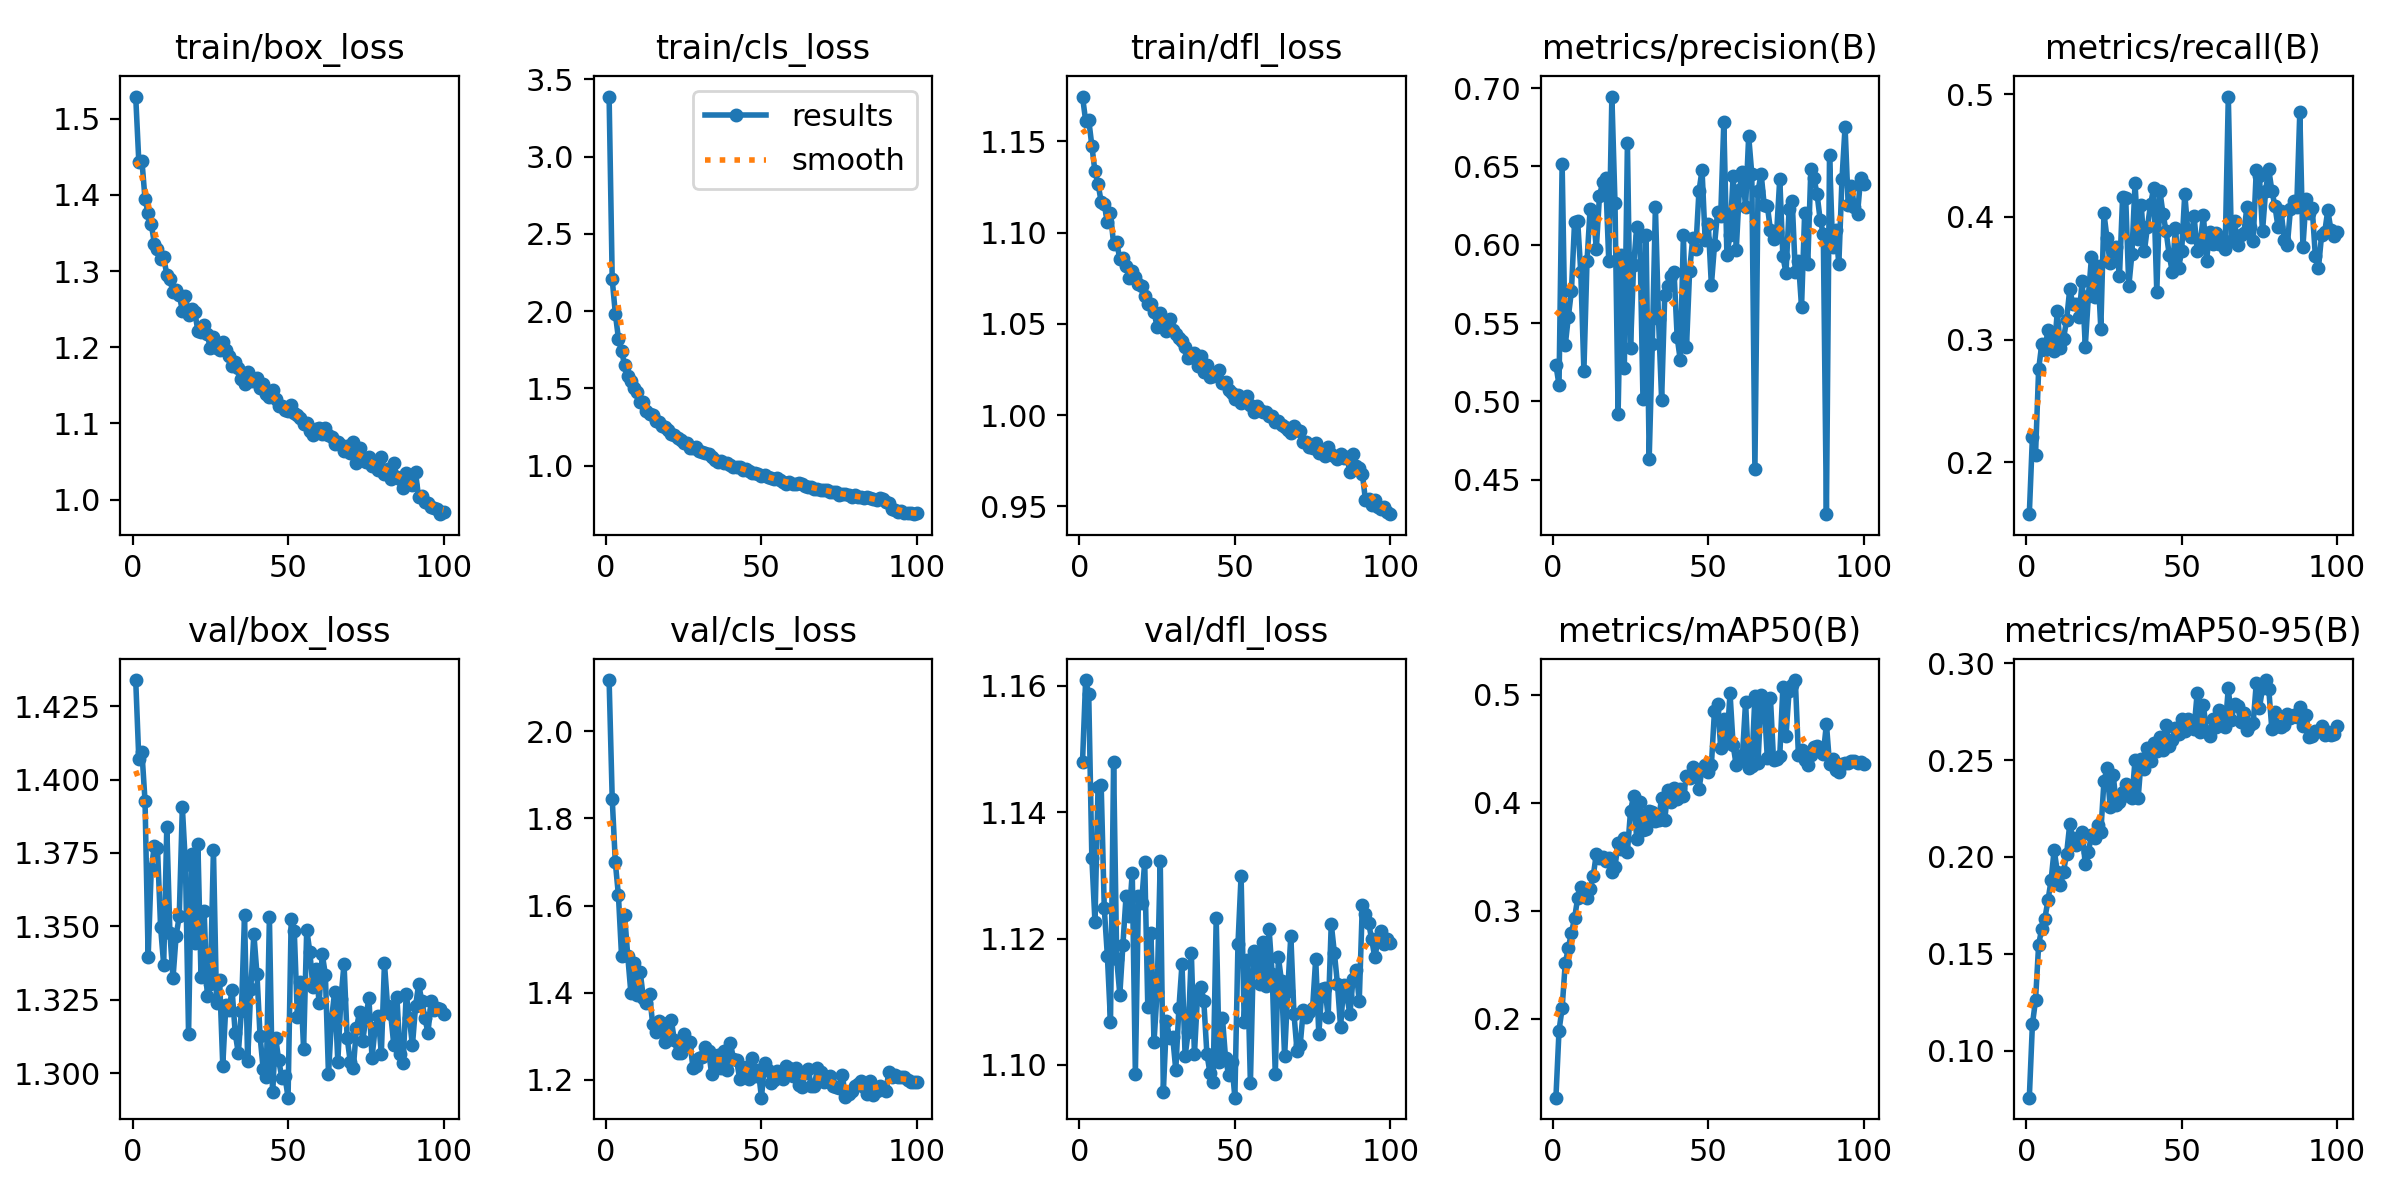

The table this chart was drawn from, first rows:
epoch, time, train/box_loss, train/cls_loss, train/dfl_loss, metrics/precision(B), metrics/recall(B), metrics/mAP50(B), metrics/mAP50-95(B), val/box_loss, val/cls_loss, val/dfl_loss, lr/pg0, lr/pg1, lr/pg2
1, 19.84, 1.529, 3.389, 1.175, 0.5232, 0.1576, 0.1269, 0.07571, 1.434, 2.118, 1.148, 0.0001325, 0.0001325, 0.0001325
2, 35.39, 1.444, 2.206, 1.161, 0.5105, 0.2207, 0.189, 0.1136, 1.407, 1.845, 1.161, 0.0002632, 0.0002632, 0.0002632
3, 51.44, 1.445, 1.985, 1.162, 0.6518, 0.206, 0.2098, 0.126, 1.409, 1.699, 1.159, 0.0003913, 0.0003913, 0.0003913
4, 66.94, 1.395, 1.823, 1.148, 0.5357, 0.2756, 0.2514, 0.1547, 1.393, 1.623, 1.133, 0.0003881, 0.0003881, 0.0003881
5, 82.35, 1.376, 1.74, 1.134, 0.5539, 0.2961, 0.2653, 0.1631, 1.339, 1.485, 1.123, 0.0003842, 0.0003842, 0.0003842
6, 97.53, 1.362, 1.653, 1.127, 0.5706, 0.2917, 0.2798, 0.1682, 1.37, 1.577, 1.144, 0.0003802, 0.0003802, 0.0003802
7, 112, 1.336, 1.578, 1.117, 0.6147, 0.3079, 0.2931, 0.1776, 1.377, 1.484, 1.144, 0.0003762, 0.0003762, 0.0003762
8, 125.7, 1.329, 1.549, 1.115, 0.6151, 0.3005, 0.3117, 0.1879, 1.377, 1.4, 1.125, 0.0003723, 0.0003723, 0.0003723
9, 139.7, 1.315, 1.5, 1.106, 0.5825, 0.2903, 0.3222, 0.2038, 1.35, 1.469, 1.117, 0.0003683, 0.0003683, 0.0003683
10, 153.9, 1.318, 1.477, 1.111, 0.5194, 0.3229, 0.3167, 0.1923, 1.337, 1.396, 1.107, 0.0003644, 0.0003644, 0.0003644
11, 167.3, 1.295, 1.411, 1.094, 0.5894, 0.2928, 0.312, 0.1853, 1.384, 1.448, 1.148, 0.0003604, 0.0003604, 0.0003604
12, 182.3, 1.289, 1.41, 1.095, 0.6227, 0.3004, 0.3205, 0.1924, 1.348, 1.389, 1.117, 0.0003564, 0.0003564, 0.0003564
13, 198.2, 1.272, 1.356, 1.086, 0.6204, 0.3161, 0.3321, 0.2018, 1.332, 1.376, 1.111, 0.0003525, 0.0003525, 0.0003525
14, 214.8, 1.276, 1.338, 1.086, 0.5975, 0.3411, 0.3527, 0.2168, 1.347, 1.398, 1.119, 0.0003485, 0.0003485, 0.0003485
15, 230.9, 1.269, 1.325, 1.082, 0.6309, 0.3289, 0.349, 0.2096, 1.353, 1.329, 1.127, 0.0003446, 0.0003446, 0.0003446
16, 247.4, 1.248, 1.292, 1.075, 0.6397, 0.329, 0.35, 0.2062, 1.391, 1.311, 1.124, 0.0003406, 0.0003406, 0.0003406
17, 264.2, 1.268, 1.286, 1.079, 0.6426, 0.3184, 0.3457, 0.2078, 1.371, 1.335, 1.13, 0.0003366, 0.0003366, 0.0003366
18, 279.9, 1.243, 1.259, 1.076, 0.5895, 0.3481, 0.3487, 0.2127, 1.313, 1.33, 1.099, 0.0003327, 0.0003327, 0.0003327
19, 294.7, 1.251, 1.251, 1.072, 0.6946, 0.2942, 0.3356, 0.1963, 1.375, 1.287, 1.127, 0.0003287, 0.0003287, 0.0003287
20, 308.6, 1.246, 1.23, 1.071, 0.6269, 0.3354, 0.3408, 0.2027, 1.344, 1.332, 1.126, 0.0003248, 0.0003248, 0.0003248
21, 322.6, 1.221, 1.205, 1.065, 0.4921, 0.3673, 0.3624, 0.2111, 1.378, 1.337, 1.132, 0.0003208, 0.0003208, 0.0003208
22, 336.4, 1.22, 1.196, 1.061, 0.5934, 0.3344, 0.3572, 0.21, 1.333, 1.291, 1.109, 0.0003168, 0.0003168, 0.0003168
23, 349.9, 1.23, 1.178, 1.061, 0.5213, 0.3598, 0.3672, 0.2164, 1.355, 1.261, 1.121, 0.0003129, 0.0003129, 0.0003129
24, 365.5, 1.217, 1.166, 1.057, 0.6651, 0.3087, 0.3546, 0.2128, 1.326, 1.262, 1.104, 0.0003089, 0.0003089, 0.0003089
25, 381.7, 1.199, 1.147, 1.048, 0.5344, 0.4029, 0.3923, 0.239, 1.33, 1.305, 1.112, 0.000305, 0.000305, 0.000305
26, 398.1, 1.214, 1.147, 1.056, 0.5872, 0.3824, 0.4066, 0.2457, 1.376, 1.278, 1.132, 0.000301, 0.000301, 0.000301
27, 414.3, 1.199, 1.114, 1.05, 0.6111, 0.3621, 0.366, 0.2258, 1.324, 1.287, 1.096, 0.000297, 0.000297, 0.000297
28, 430.4, 1.196, 1.116, 1.046, 0.6052, 0.3725, 0.401, 0.2421, 1.332, 1.227, 1.107, 0.0002931, 0.0002931, 0.0002931
29, 446.7, 1.206, 1.124, 1.053, 0.5014, 0.3752, 0.3751, 0.2266, 1.303, 1.233, 1.104, 0.0002891, 0.0002891, 0.0002891
30, 463, 1.196, 1.096, 1.046, 0.6063, 0.3516, 0.3756, 0.2284, 1.323, 1.25, 1.104, 0.0002852, 0.0002852, 0.0002852
31, 479.9, 1.188, 1.091, 1.044, 0.4635, 0.4161, 0.3926, 0.2336, 1.322, 1.253, 1.099, 0.0002812, 0.0002812, 0.0002812
32, 495, 1.175, 1.08, 1.042, 0.5368, 0.4157, 0.3917, 0.2377, 1.328, 1.275, 1.109, 0.0002772, 0.0002772, 0.0002772
33, 508.8, 1.181, 1.074, 1.041, 0.6242, 0.3433, 0.3827, 0.2315, 1.314, 1.266, 1.116, 0.0002733, 0.0002733, 0.0002733
34, 522.1, 1.173, 1.059, 1.037, 0.5525, 0.3699, 0.3836, 0.2303, 1.307, 1.213, 1.101, 0.0002693, 0.0002693, 0.0002693
35, 536.2, 1.158, 1.036, 1.031, 0.501, 0.4274, 0.4047, 0.2499, 1.321, 1.241, 1.105, 0.0002654, 0.0002654, 0.0002654
36, 550.9, 1.152, 1.027, 1.032, 0.5676, 0.3824, 0.3841, 0.2303, 1.354, 1.258, 1.118, 0.0002614, 0.0002614, 0.0002614
37, 564.6, 1.167, 1.033, 1.034, 0.5738, 0.4098, 0.4119, 0.2505, 1.304, 1.228, 1.102, 0.0002574, 0.0002574, 0.0002574
38, 578.1, 1.155, 1.017, 1.027, 0.5802, 0.3718, 0.4008, 0.2454, 1.329, 1.267, 1.111, 0.0002535, 0.0002535, 0.0002535
39, 592.2, 1.156, 1.018, 1.032, 0.5824, 0.392, 0.4134, 0.2562, 1.347, 1.223, 1.112, 0.0002495, 0.0002495, 0.0002495
40, 606.4, 1.16, 1.004, 1.023, 0.541, 0.4104, 0.4033, 0.2497, 1.334, 1.286, 1.11, 0.0002456, 0.0002456, 0.0002456
41, 619.4, 1.146, 0.9947, 1.027, 0.5263, 0.4234, 0.4124, 0.2586, 1.313, 1.248, 1.102, 0.0002416, 0.0002416, 0.0002416
42, 632.8, 1.152, 0.9929, 1.021, 0.606, 0.3386, 0.4058, 0.2548, 1.301, 1.246, 1.099, 0.0002376, 0.0002376, 0.0002376
43, 647.7, 1.139, 0.9894, 1.021, 0.5346, 0.4211, 0.4248, 0.262, 1.299, 1.202, 1.097, 0.0002337, 0.0002337, 0.0002337
44, 662, 1.135, 0.9745, 1.023, 0.5833, 0.4025, 0.4228, 0.255, 1.353, 1.218, 1.123, 0.0002297, 0.0002297, 0.0002297
45, 676.4, 1.144, 0.9786, 1.025, 0.6042, 0.3882, 0.433, 0.2682, 1.294, 1.231, 1.1, 0.0002258, 0.0002258, 0.0002258
46, 690.7, 1.132, 0.9685, 1.018, 0.5976, 0.3689, 0.426, 0.2572, 1.312, 1.203, 1.107, 0.0002218, 0.0002218, 0.0002218
47, 705.7, 1.123, 0.952, 1.018, 0.634, 0.3549, 0.4126, 0.2604, 1.304, 1.25, 1.101, 0.0002178, 0.0002178, 0.0002178
48, 720.1, 1.123, 0.9527, 1.014, 0.6477, 0.3913, 0.4308, 0.2663, 1.298, 1.209, 1.098, 0.0002139, 0.0002139, 0.0002139
49, 734.5, 1.118, 0.9434, 1.012, 0.603, 0.3581, 0.4349, 0.2636, 1.299, 1.222, 1.101, 0.0002099, 0.0002099, 0.0002099
50, 748.2, 1.116, 0.9325, 1.009, 0.6132, 0.3723, 0.4288, 0.271, 1.292, 1.159, 1.095, 0.000206, 0.000206, 0.000206
51, 762, 1.124, 0.937, 1.011, 0.5742, 0.4189, 0.4345, 0.2653, 1.352, 1.239, 1.119, 0.000202, 0.000202, 0.000202
52, 775.6, 1.114, 0.924, 1.007, 0.5995, 0.3879, 0.4853, 0.271, 1.348, 1.222, 1.13, 0.000198, 0.000198, 0.000198
53, 789.7, 1.111, 0.9236, 1.01, 0.6209, 0.3832, 0.4916, 0.2694, 1.319, 1.192, 1.107, 0.0001941, 0.0001941, 0.0001941
54, 803.4, 1.107, 0.9127, 1.011, 0.6183, 0.4003, 0.451, 0.2663, 1.331, 1.2, 1.117, 0.0001901, 0.0001901, 0.0001901
55, 817.4, 1.099, 0.9217, 1.005, 0.6781, 0.3725, 0.4778, 0.2849, 1.308, 1.222, 1.097, 0.0001862, 0.0001862, 0.0001862
56, 831.3, 1.101, 0.9083, 1.002, 0.5934, 0.3795, 0.4553, 0.2645, 1.349, 1.206, 1.118, 0.0001822, 0.0001822, 0.0001822
57, 845, 1.091, 0.8926, 1.005, 0.6065, 0.4013, 0.5015, 0.2782, 1.341, 1.203, 1.117, 0.0001782, 0.0001782, 0.0001782
58, 859.3, 1.085, 0.885, 1.003, 0.6439, 0.364, 0.4531, 0.2646, 1.329, 1.233, 1.113, 0.0001743, 0.0001743, 0.0001743
59, 873.8, 1.093, 0.8959, 1.002, 0.5966, 0.388, 0.4347, 0.2625, 1.336, 1.228, 1.119, 0.0001703, 0.0001703, 0.0001703
60, 887.5, 1.094, 0.8822, 1.002, 0.6351, 0.3776, 0.4385, 0.2713, 1.324, 1.208, 1.112, 0.0001664, 0.0001664, 0.0001664
... 40 more rows
